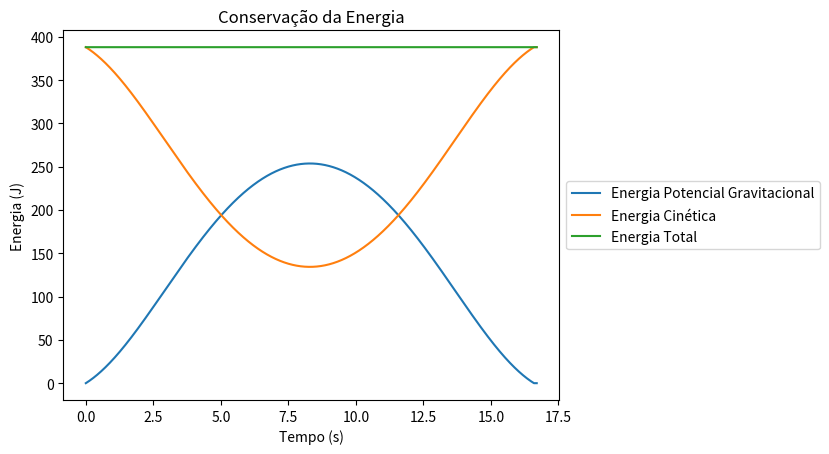

Here is the Python script that generated this plot:
# -*- coding: utf-8 -*-
"""
Autoria:
[redacted]
[redacted]

"""
from math import sqrt, pi
from scipy.integrate import odeint
import numpy as np
import matplotlib.pyplot as plt
 	
r = 0.0213		        # raio da bola (m)
A = pi*(r**2)          	# Área transversal (m²)
V = 4*pi*(r**3)/3   	# Volume da esfera (m³)
ro = 1.29            	# densidade volumétrica (kg/m³)
w = 180               # velocidade angular (rad/s)
g = 9.8                # Aceleração gravitacional
m = 0.04                # massa da esfera (kg)
n = 1.8*1e-5            # viscosidade dinamica (Pa.s)
I = (2/3)*m*(r**2)

def eq_dif(lista_equacoes, tempo):
    x = lista_equacoes[0]
    y = lista_equacoes[1]
    
    vx = lista_equacoes[2]
    vy = lista_equacoes[3]

    v = sqrt((vx**2) + (vy**2))
    
    if y < 0:
        dxdt = 0
        dydt = 0
        dvxdt = 0
        dvydt = 0
       
    else:
        
        dxdt = vx
        dydt = vy
       
        if v > 0 :
            Cl = 0.126 #o coeficiente n depende de w pq esse valor já tem o w incluso (valor experimental)
            Re = 2*ro*r*v/n
            Cd = 0 #24/Re + (2.6*(Re/5))/(1 + ((Re/5)**1.52)) + 0.411*((Re/263000)**(-7.94))/(1+((Re/263000)**(-8))) + (Re**0.8)/461000
            cos_alfa = vx/v
            sen_alfa = vy/v
            
            Fd = ro*(v**2)*A*Cd/2
            Fm = ro*(v**2)*A*Cl/2
            
            Rx = -Fd*cos_alfa - Fm*sen_alfa
            dvxdt = Rx/m
            
            Ry = -Fd*sen_alfa + Fm*cos_alfa - m*g
            dvydt = Ry/m

        elif v == 0:
            Fd = 0
            Fm = 0
            Ry = -m*g
            dvxdt = 0
            dvydt = Ry/m

        
    return dxdt, dydt, dvxdt, dvydt

#lista de tempo analisado
dt = 1e-4
lista_tempo = np.arange(0, 16.7, dt)

# Condicoes iniciais: x, y, vx, vy respectivamente
condicoes_iniciais = [0, 0, 130, 50]

solucao = odeint(eq_dif, condicoes_iniciais, lista_tempo)

# Solucoes 
x = solucao[:,0]
y = solucao[:,1]
vx = solucao[:,2]
vy = solucao[:,3]

energia_pot = []
energia_c = []
energia_total = []
for i in range(0, len(lista_tempo)):
    x1 = solucao[:,0][i]
    y1 = solucao[:,1][i]
    vx1 = solucao[:,2][i]
    vy1 = solucao[:,3][i]
    
    v = sqrt(vx1**2 + vy1**2)
    
    pot_grav = m*g*y1
    en_cinet = m*(v**2)/2
    
    energia_c.append(en_cinet)
    energia_pot.append(pot_grav)
    
    energia_total.append(pot_grav + en_cinet)
  
plt.plot(lista_tempo, energia_pot, label ='Energia Potencial Gravitacional')
plt.plot(lista_tempo, energia_c, label = 'Energia Cinética')
plt.plot(lista_tempo, energia_total, label = 'Energia Total')

plt.legend(loc='center left', bbox_to_anchor=(1, 0.5))

plt.title("Conservação da Energia")

plt.xlabel('Tempo (s)')
plt.ylabel('Energia (J)')

plt.show()